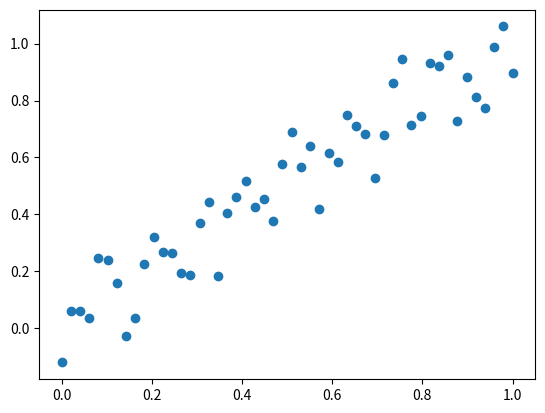

Python code for this plot:
import numpy as np
import pandas as pd 
from datetime import datetime
import random as rd

def gen_uniform(low=-0.2,high=0.2):
    """
    Generates 50 randomly generated points between 0 and 1. low and high values alter the variance
    """
    import matplotlib.pyplot as plt
    x = np.linspace(0, 1)  
    y = x + np.random.uniform(low,high,x.shape)
    plt.scatter(x, y)
    plt.show()
    return x, y


class data:
    '''create data'''
    def __init__(self, p, f):
        self.p, self.f = p, f
    try:
        def genseries(self):
            '''generates data'''
            try:
                times = pd.date_range(end=datetime.now(), periods=self.p, freq=self.f)
            except:
                print("Cannot generate that many periods. Please try again")
                d = 'end'
            if 'd' not in locals():
                t=[]
                for i in range(len(times)):
                    t.append(times[i])
                rnd=[]
                for i in range(self.p):
                    rnd.append(rd.random())
                #d = pd.DataFrame( rnd, times, columns=['rnd'])
                #d = pd.DataFrame( {'date': times, 'rnd':rnd}, columns=['date', 'rnd'])
                np.column_stack([t, rnd])
                d = pd.DataFrame(np.column_stack([t, rnd]), columns=['date', 'rnd'])
                print("data created")
            return d
    except ValueError as err1:
        print("Cannot generate that many periods. Please try again")
        d = "end"

    
def df_user():
    print('you will need to choose the frequency and number of periods of the data. e.g. 10 days')
    uf = True

    while uf:
        f = input('please choose a frequency or press t to terminate (enter d for day or m for month) ')
        if f == 'd' or f =='m' or f=='t':
            if f != 't':
                if f=='d':
                    freq='days'
                elif f=='m':
                    freq='months'
                p = input('How many {} would you like to generate? '.format(freq))
                try:
                    p = int(p)
                    d = data(p, f)
                    df = d.genseries()
                    print(df.head())
                    if not isinstance(df, str):
                        uf = False
                    return df
                except ValueError:
                    print('Non-numeric data inputted. Please try again.')
            elif f =='t':
                uf = False
                break
        else:
            print('response not recognised. Please try again.')




if __name__ == '__main__':
    gen_uniform()
